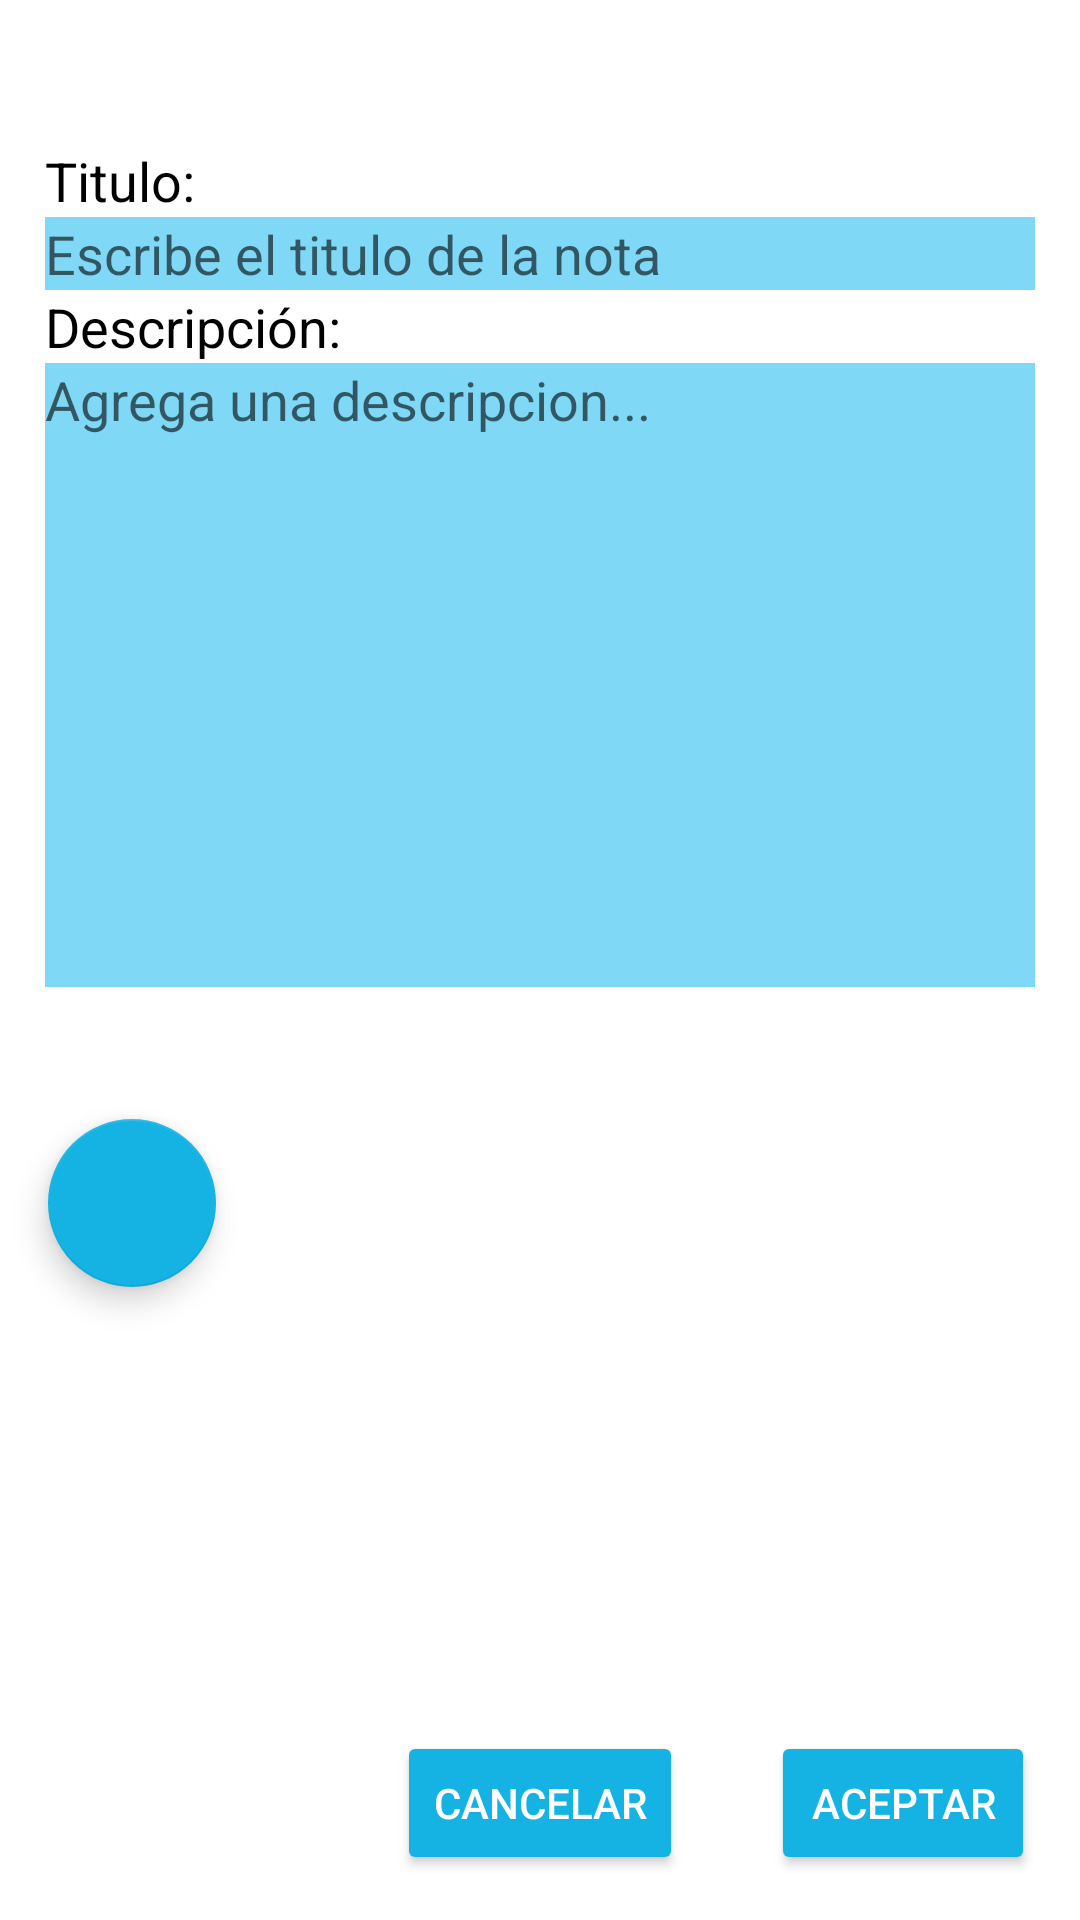

Android layout source for this screen:
<!-- AndroidManifest.xml: fallback theme Theme.MaterialComponents.DayNight.NoActionBar -->
<!-- res/layout/activity_interfaz_agregar_nota.xml -->
<?xml version="1.0" encoding="utf-8"?>
<androidx.constraintlayout.widget.ConstraintLayout xmlns:android="http://schemas.android.com/apk/res/android"
    xmlns:app="http://schemas.android.com/apk/res-auto"
    xmlns:tools="http://schemas.android.com/tools"

    android:layout_width="match_parent"
    android:layout_height="match_parent"
    android:background="@drawable/fonfo"
    tools:context=".activityAgregarNota">

        <TextView
            android:id="@+id/txtTitulo"
            android:layout_width="wrap_content"
            android:layout_height="wrap_content"
            android:layout_marginStart="15dp"
            android:layout_marginLeft="15dp"
            android:text="Titulo:"
            android:textColor="#000000"
            android:textSize="18sp"
            app:layout_constraintBottom_toBottomOf="parent"
            app:layout_constraintEnd_toEndOf="parent"
            app:layout_constraintHorizontal_bias="0.0"
            app:layout_constraintStart_toStartOf="parent"
            app:layout_constraintTop_toTopOf="parent"
            app:layout_constraintVertical_bias="0.078" />

        <TextView
            android:id="@+id/txtTitulo2"
            android:layout_width="wrap_content"
            android:layout_height="wrap_content"
            android:layout_marginStart="15dp"
            android:layout_marginLeft="15dp"
            android:text="Descripción:"
            android:textColor="#000000"
            android:textSize="18sp"
            app:layout_constraintBottom_toBottomOf="parent"
            app:layout_constraintEnd_toEndOf="parent"
            app:layout_constraintHorizontal_bias="0.0"
            app:layout_constraintStart_toStartOf="parent"
            app:layout_constraintTop_toBottomOf="@+id/txtTaskTitle"
            app:layout_constraintVertical_bias="0.0" />

        <EditText
            android:id="@+id/txtTaskTitle"
            android:layout_width="match_parent"
            android:layout_height="wrap_content"
            android:layout_marginStart="15dp"
            android:layout_marginLeft="15dp"
            android:layout_marginEnd="15dp"
            android:layout_marginRight="15dp"
            android:background="#7ED8F6"
            android:ems="10"
            android:hint="Escribe el titulo de la nota"
            android:inputType="textPersonName"
            app:layout_constraintBottom_toBottomOf="parent"
            app:layout_constraintEnd_toEndOf="parent"
            app:layout_constraintHorizontal_bias="1.0"
            app:layout_constraintStart_toStartOf="parent"
            app:layout_constraintTop_toBottomOf="@+id/txtTitulo"
            app:layout_constraintVertical_bias="0.0" />

        <EditText
            android:id="@+id/txtTaskDescription"
            android:layout_width="match_parent"
            android:layout_height="208dp"
            android:layout_marginStart="15dp"
            android:layout_marginLeft="15dp"
            android:layout_marginEnd="15dp"
            android:layout_marginRight="15dp"
            android:background="#7ED8F6"
            android:ems="10"
            android:gravity="start|top"
            android:hint="Agrega una descripcion..."
            android:inputType="textMultiLine"
            app:layout_constraintBottom_toBottomOf="parent"
            app:layout_constraintEnd_toEndOf="parent"
            app:layout_constraintHorizontal_bias="1.0"
            app:layout_constraintStart_toStartOf="parent"
            app:layout_constraintTop_toBottomOf="@+id/txtTitulo2"
            app:layout_constraintVertical_bias="0.0" />

        <Button
            android:id="@+id/btn_add_note"
            android:layout_width="wrap_content"
            android:layout_height="wrap_content"
            android:text="Aceptar"
            android:textColor="#FFFFFF"
            app:backgroundTint="@color/colorApp"
            app:layout_constraintBottom_toBottomOf="parent"
            app:layout_constraintEnd_toEndOf="parent"
            app:layout_constraintHorizontal_bias="0.659"
            app:layout_constraintStart_toEndOf="@+id/botonCancelarr"
            app:layout_constraintTop_toBottomOf="@+id/txtTaskDescription"
            app:layout_constraintVertical_bias="0.943" />

        <Button
            android:id="@+id/botonCancelarr"
            android:layout_width="wrap_content"
            android:layout_height="wrap_content"
            android:text="Cancelar"
            android:textColor="#FFFFFF"
            app:backgroundTint="@color/colorApp"
            app:layout_constraintBottom_toBottomOf="parent"
            app:layout_constraintEnd_toEndOf="parent"
            app:layout_constraintStart_toStartOf="parent"
            app:layout_constraintTop_toBottomOf="@+id/txtTaskDescription"
            app:layout_constraintVertical_bias="0.943" />

        <com.google.android.material.floatingactionbutton.FloatingActionButton
            android:id="@+id/floatingButtonNote"
            android:layout_width="wrap_content"
            android:layout_height="wrap_content"
            android:layout_marginStart="16dp"
            android:layout_marginLeft="16dp"
            android:layout_marginTop="44dp"
            android:clickable="true"
            android:src="@drawable/mas"
            app:backgroundTint="@color/colorApp"
            app:layout_constraintBottom_toBottomOf="parent"
            app:layout_constraintStart_toStartOf="parent"
            app:layout_constraintTop_toBottomOf="@+id/txtTaskDescription"
            app:layout_constraintVertical_bias="0.0"
            app:maxImageSize="55sp" />

        <TextView
            android:id="@+id/textView2"
            android:layout_width="wrap_content"
            android:layout_height="wrap_content"
            android:layout_marginStart="15dp"
            android:layout_marginLeft="15dp"
            android:text="Agregar Notas"
            android:textAllCaps="false"
            android:textColor="@color/white"
            android:textSize="30sp"
            android:textStyle="bold"
            app:layout_constraintEnd_toEndOf="parent"
            app:layout_constraintHorizontal_bias="0.0"
            app:layout_constraintStart_toStartOf="parent"
            app:layout_constraintTop_toTopOf="parent" />

</androidx.constraintlayout.widget.ConstraintLayout>
<!-- resources referenced by this layout -->
<resources>
  <color name="colorApp">#14B3E3</color>
  <color name="white">#FFFFFFFF</color>
</resources>
